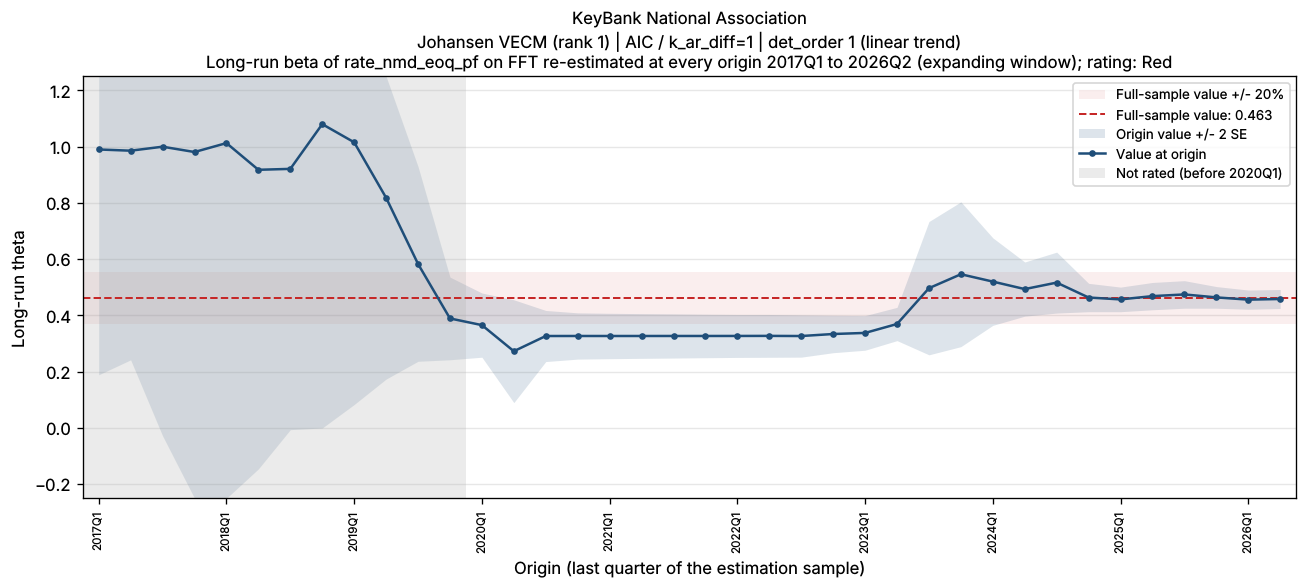

Values plotted in this chart, from the file beside it:
bank_name, test_name, IC/selected lag, trend type, origin, param, n_obs, beta, beta_se, beta_p, lambda, lambda_neg, full_sample_beta, dev, abs_dev_share, abs_dev_se
KeyBank National Association, Johansen VECM (rank 1), AIC / k_ar_diff=1, det_order 1 (linear trend), 2017Q1, FFT, 18, 0.9902, 0.4006, 0.0259, -0.08541, -0.08541, 0.4627, 0.5275, 1.14, 1.317
KeyBank National Association, Johansen VECM (rank 1), AIC / k_ar_diff=1, det_order 1 (linear trend), 2017Q2, FFT, 19, 0.9859, 0.3719, 0.01743, -0.08819, -0.08819, 0.4627, 0.5231, 1.131, 1.407
KeyBank National Association, Johansen VECM (rank 1), AIC / k_ar_diff=1, det_order 1 (linear trend), 2017Q3, FFT, 20, 1, 0.5141, 0.06846, -0.06375, -0.06375, 0.4627, 0.5374, 1.161, 1.045
KeyBank National Association, Johansen VECM (rank 1), AIC / k_ar_diff=1, det_order 1 (linear trend), 2017Q4, FFT, 21, 0.9811, 1.114, 0.3901, -0.02885, -0.02885, 0.4627, 0.5184, 1.12, 0.4653
KeyBank National Association, Johansen VECM (rank 1), AIC / k_ar_diff=1, det_order 1 (linear trend), 2018Q1, FFT, 22, 1.013, 0.928, 0.2887, -0.03482, -0.03482, 0.4627, 0.5502, 1.189, 0.5929
KeyBank National Association, Johansen VECM (rank 1), AIC / k_ar_diff=1, det_order 1 (linear trend), 2018Q2, FFT, 23, 0.918, 0.5318, 0.09975, -0.05866, -0.05866, 0.4627, 0.4552, 0.9838, 0.856
KeyBank National Association, Johansen VECM (rank 1), AIC / k_ar_diff=1, det_order 1 (linear trend), 2018Q3, FFT, 24, 0.9212, 0.4637, 0.06015, -0.06974, -0.06974, 0.4627, 0.4585, 0.9909, 0.9889
KeyBank National Association, Johansen VECM (rank 1), AIC / k_ar_diff=1, det_order 1 (linear trend), 2018Q4, FFT, 25, 1.08, 0.5403, 0.05805, -0.07617, -0.07617, 0.4627, 0.6176, 1.335, 1.143
KeyBank National Association, Johansen VECM (rank 1), AIC / k_ar_diff=1, det_order 1 (linear trend), 2019Q1, FFT, 26, 1.016, 0.4662, 0.03986, -0.07913, -0.07913, 0.4627, 0.553, 1.195, 1.186
KeyBank National Association, Johansen VECM (rank 1), AIC / k_ar_diff=1, det_order 1 (linear trend), 2019Q2, FFT, 27, 0.8185, 0.3224, 0.01802, -0.08552, -0.08552, 0.4627, 0.3557, 0.7688, 1.104
KeyBank National Association, Johansen VECM (rank 1), AIC / k_ar_diff=1, det_order 1 (linear trend), 2019Q3, FFT, 28, 0.5831, 0.1731, 0.002446, -0.09303, -0.09303, 0.4627, 0.1204, 0.2603, 0.6958
KeyBank National Association, Johansen VECM (rank 1), AIC / k_ar_diff=1, det_order 1 (linear trend), 2019Q4, FFT, 29, 0.3893, 0.07347, 1.528036080314059e-05, -0.1008, -0.1008, 0.4627, -0.0734, 0.1586, 0.9991
KeyBank National Association, Johansen VECM (rank 1), AIC / k_ar_diff=1, det_order 1 (linear trend), 2020Q1, FFT, 30, 0.3656, 0.05706, 7.280114279835829e-07, -0.09884, -0.09884, 0.4627, -0.09709, 0.2098, 1.702
KeyBank National Association, Johansen VECM (rank 1), AIC / k_ar_diff=1, det_order 1 (linear trend), 2020Q2, FFT, 31, 0.2728, 0.09141, 0.005841, -0.1046, -0.1046, 0.4627, -0.1899, 0.4104, 2.078
KeyBank National Association, Johansen VECM (rank 1), AIC / k_ar_diff=1, det_order 1 (linear trend), 2020Q3, FFT, 32, 0.3269, 0.04542, 6.377908515839979e-08, -0.2002, -0.2002, 0.4627, -0.1359, 0.2936, 2.991
KeyBank National Association, Johansen VECM (rank 1), AIC / k_ar_diff=1, det_order 1 (linear trend), 2020Q4, FFT, 33, 0.327, 0.04112, 7.123713665459116e-09, -0.2205, -0.2205, 0.4627, -0.1358, 0.2934, 3.301
KeyBank National Association, Johansen VECM (rank 1), AIC / k_ar_diff=1, det_order 1 (linear trend), 2021Q1, FFT, 34, 0.3269, 0.04035, 3.779279775464231e-09, -0.2211, -0.2211, 0.4627, -0.1358, 0.2935, 3.366
KeyBank National Association, Johansen VECM (rank 1), AIC / k_ar_diff=1, det_order 1 (linear trend), 2021Q2, FFT, 35, 0.3269, 0.03976, 2.1549554721735433e-09, -0.2209, -0.2209, 0.4627, -0.1358, 0.2934, 3.415
KeyBank National Association, Johansen VECM (rank 1), AIC / k_ar_diff=1, det_order 1 (linear trend), 2021Q3, FFT, 36, 0.327, 0.03926, 1.2720543662422132e-09, -0.2203, -0.2203, 0.4627, -0.1357, 0.2933, 3.457
KeyBank National Association, Johansen VECM (rank 1), AIC / k_ar_diff=1, det_order 1 (linear trend), 2021Q4, FFT, 37, 0.327, 0.03865, 7.016060762242176e-10, -0.2205, -0.2205, 0.4627, -0.1357, 0.2933, 3.512
KeyBank National Association, Johansen VECM (rank 1), AIC / k_ar_diff=1, det_order 1 (linear trend), 2022Q1, FFT, 38, 0.3271, 0.03819, 4.1515074133885675e-10, -0.22, -0.22, 0.4627, -0.1357, 0.2932, 3.552
KeyBank National Association, Johansen VECM (rank 1), AIC / k_ar_diff=1, det_order 1 (linear trend), 2022Q2, FFT, 39, 0.3273, 0.03805, 2.9595257700468704e-10, -0.2183, -0.2183, 0.4627, -0.1354, 0.2926, 3.558
KeyBank National Association, Johansen VECM (rank 1), AIC / k_ar_diff=1, det_order 1 (linear trend), 2022Q3, FFT, 40, 0.3268, 0.03755, 1.7587390706314707e-10, -0.2179, -0.2179, 0.4627, -0.1359, 0.2937, 3.619
KeyBank National Association, Johansen VECM (rank 1), AIC / k_ar_diff=1, det_order 1 (linear trend), 2022Q4, FFT, 41, 0.334, 0.03323, 2.9795860520073868e-12, -0.2441, -0.2441, 0.4627, -0.1288, 0.2783, 3.874
KeyBank National Association, Johansen VECM (rank 1), AIC / k_ar_diff=1, det_order 1 (linear trend), 2023Q1, FFT, 42, 0.3378, 0.03077, 1.6952272764828972e-13, -0.2533, -0.2533, 0.4627, -0.1249, 0.2699, 4.058
KeyBank National Association, Johansen VECM (rank 1), AIC / k_ar_diff=1, det_order 1 (linear trend), 2023Q2, FFT, 43, 0.3696, 0.02957, 2.1478297625660037e-15, -0.3233, -0.3233, 0.4627, -0.09312, 0.2012, 3.149
KeyBank National Association, Johansen VECM (rank 1), AIC / k_ar_diff=1, det_order 1 (linear trend), 2023Q3, FFT, 44, 0.4969, 0.1185, 0.0001431, -0.2219, -0.2219, 0.4627, 0.03422, 0.07396, 0.2888
KeyBank National Association, Johansen VECM (rank 1), AIC / k_ar_diff=1, det_order 1 (linear trend), 2023Q4, FFT, 45, 0.5465, 0.1287, 0.000118, -0.1802, -0.1802, 0.4627, 0.08378, 0.1811, 0.6508
KeyBank National Association, Johansen VECM (rank 1), AIC / k_ar_diff=1, det_order 1 (linear trend), 2024Q1, FFT, 46, 0.5204, 0.07778, 3.624745282215616e-08, -0.2009, -0.2009, 0.4627, 0.05764, 0.1246, 0.7411
KeyBank National Association, Johansen VECM (rank 1), AIC / k_ar_diff=1, det_order 1 (linear trend), 2024Q2, FFT, 47, 0.4937, 0.04815, 3.053573553903169e-13, -0.2284, -0.2284, 0.4627, 0.03103, 0.06706, 0.6445
KeyBank National Association, Johansen VECM (rank 1), AIC / k_ar_diff=1, det_order 1 (linear trend), 2024Q3, FFT, 48, 0.5168, 0.05415, 2.206034975874281e-12, -0.204, -0.204, 0.4627, 0.05407, 0.1169, 0.9985
KeyBank National Association, Johansen VECM (rank 1), AIC / k_ar_diff=1, det_order 1 (linear trend), 2024Q4, FFT, 49, 0.4637, 0.02521, 7.7678791904564e-23, -0.2837, -0.2837, 0.4627, 0.001001, 0.002163, 0.03969
KeyBank National Association, Johansen VECM (rank 1), AIC / k_ar_diff=1, det_order 1 (linear trend), 2025Q1, FFT, 50, 0.457, 0.02187, 1.940165596191721e-25, -0.2896, -0.2896, 0.4627, -0.005684, 0.01228, 0.2599
KeyBank National Association, Johansen VECM (rank 1), AIC / k_ar_diff=1, det_order 1 (linear trend), 2025Q2, FFT, 51, 0.4687, 0.02427, 2.8106240989557285e-24, -0.2715, -0.2715, 0.4627, 0.006015, 0.013, 0.2479
KeyBank National Association, Johansen VECM (rank 1), AIC / k_ar_diff=1, det_order 1 (linear trend), 2025Q3, FFT, 52, 0.4747, 0.02447, 1.2327188807292196e-24, -0.2569, -0.2569, 0.4627, 0.01196, 0.02585, 0.4886
KeyBank National Association, Johansen VECM (rank 1), AIC / k_ar_diff=1, det_order 1 (linear trend), 2025Q4, FFT, 53, 0.4642, 0.01924, 3.326939971708225e-29, -0.2843, -0.2843, 0.4627, 0.001454, 0.003143, 0.07559
KeyBank National Association, Johansen VECM (rank 1), AIC / k_ar_diff=1, det_order 1 (linear trend), 2026Q1, FFT, 54, 0.4562, 0.01706, 1.1316314271066396e-31, -0.2978, -0.2978, 0.4627, -0.006514, 0.01408, 0.3818
KeyBank National Association, Johansen VECM (rank 1), AIC / k_ar_diff=1, det_order 1 (linear trend), 2026Q2, FFT, 55, 0.4585, 0.01689, 2.2670078881268738e-32, -0.2953, -0.2953, 0.4627, -0.00423, 0.009141, 0.2504
